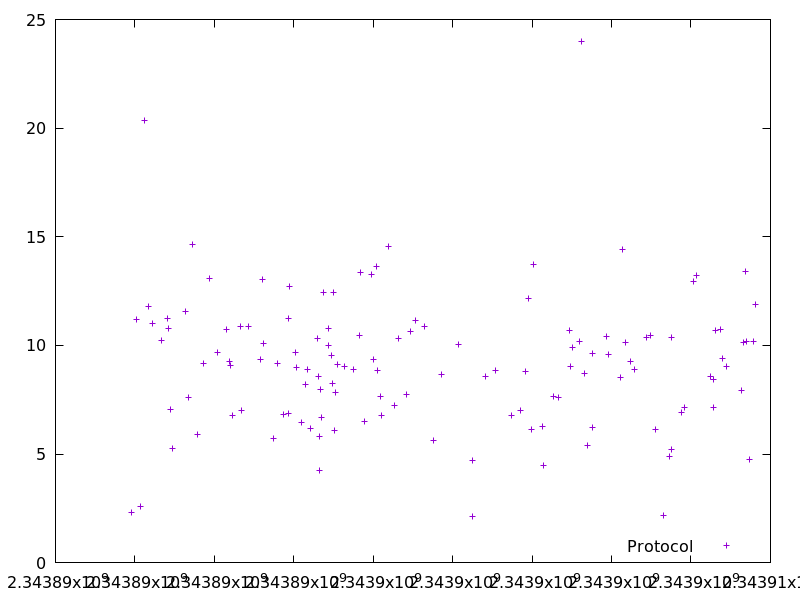

The file beside this chart, header and first rows:
2343889908.220929, 2.309637
2343890048, 11.19
2343890129, 2.58
2343890251, 20.33
2343890354, 11.81
2343890446, 11.02
2343890666, 10.23
2343890818, 11.26
2343890845, 10.78
2343890885, 7.037
2343890937, 5.231
2343891267, 11.56
2343891344, 7.587
2343891447, 14.63
2343891584, 5.891
2343891732, 9.161
2343891878, 13.06
2343892076, 9.656
2343892294, 10.71
2343892390, 9.251
2343892410, 9.057
2343892460, 6.756
2343892654, 10.89
2343892677, 6.998
2343892846, 10.88
2343893157, 9.363
2343893224, 13.03
2343893237, 10.08
2343893485, 5.734
2343893592, 9.147
2343893749, 6.831
2343893854, 11.22
2343893861, 6.864
2343893899, 12.73
2343894037, 9.668
2343894057, 8.984
2343894204, 6.454
2343894284, 8.218
2343894346, 8.91
2343894428, 6.186
2343894598, 10.32
2343894617, 8.562
2343894635, 4.23
2343894642, 5.8
2343894672, 7.953
2343894701, 6.659
2343894740, 12.44
2343894869, 10.01
2343894880, 10.8
2343894949, 9.531
2343894978, 8.242
2343895010, 12.41
2343895020, 6.067
2343895040, 7.833
2343895091, 9.119
2343895274, 9.048
2343895511, 8.876
2343895644, 10.47
2343895676, 13.33
2343895790, 6.493
2343895961, 13.25
... 70 more rows
